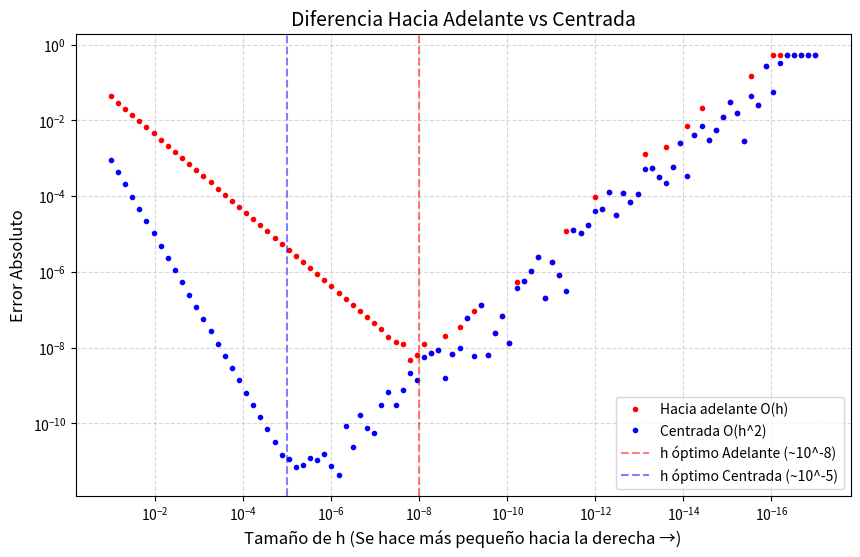

Source code (Python):
import numpy as np
import matplotlib.pyplot as plt

def f(x):
    return np.sin(x)

def derivada_exacta(x):
    return np.cos(x)

x0 = 1.0
valor_exacto = derivada_exacta(x0)
valores_h = np.logspace(-1, -17, 100)

errores_adelante = []
errores_centrada = []

for h in valores_h:
    # Método 1: Diferencia hacia adelante O(h)
    der_adelante = (f(x0 + h) - f(x0)) / h
    errores_adelante.append(abs(der_adelante - valor_exacto))
    
    # Método 2: Diferencia centrada O(h^2)
    der_centrada = (f(x0 + h) - f(x0 - h)) / (2 * h)
    errores_centrada.append(abs(der_centrada - valor_exacto))

# Gráfica comparativa
plt.figure(figsize=(10, 6))

plt.plot(valores_h, errores_adelante, color='red', marker='.', linestyle='', label="Hacia adelante O(h)")
plt.plot(valores_h, errores_centrada, color='blue', marker='.', linestyle='', label="Centrada O(h^2)")

plt.xscale('log')
plt.yscale('log')
plt.gca().invert_xaxis()

plt.axvline(x=1e-8, color='red', linestyle='--', alpha=0.5, label="h óptimo Adelante (~10^-8)")
plt.axvline(x=1e-5, color='blue', linestyle='--', alpha=0.5, label="h óptimo Centrada (~10^-5)")

plt.title("Diferencia Hacia Adelante vs Centrada", fontsize=14)
plt.xlabel("Tamaño de h (Se hace más pequeño hacia la derecha →)", fontsize=12)
plt.ylabel("Error Absoluto", fontsize=12)
plt.grid(True, linestyle='--', alpha=0.5)
plt.legend()
plt.show()
